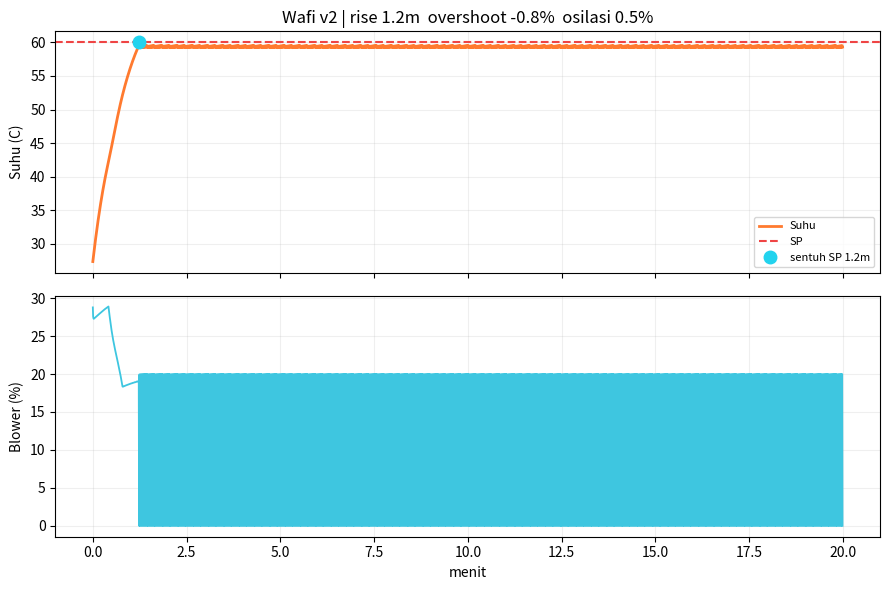

This figure's Python source: (Note: this script raises an exception after producing the figure.)
#!/usr/bin/env python3
# =============================================================================
#  control_sim.py — Digital twin kontrol blower Wafi (KURVA v2).
#  Mirror dari: Fis_Header.h (MF) + control.cpp (deadband + FoPID trim) + config.h.
#  PLANT = model ilustratif (puncak panas blower ~20%); ganti Tss() utk plant Anda.
#  Jalankan:  python3 tools/control_sim.py   (butuh matplotlib utk PNG, opsional)
# =============================================================================
import math
try:
    import matplotlib; matplotlib.use('Agg'); import matplotlib.pyplot as plt; HAVE_PLT = True
except Exception:
    HAVE_PLT = False

# ── FIS (samakan Fis_Header.h) ──
def trimf(x, a, b, c):
    if a == b == c: return 1.0 if x == b else 0.0
    if a == b: return 1.0 if x <= b else (0.0 if x >= c else (c - x) / (c - b))
    if b == c: return 1.0 if x >= b else (0.0 if x <= a else (x - a) / (b - a))
    if x <= a or x >= c: return 0.0
    return (x - a) / (b - a) if x <= b else (c - x) / (c - b)

IN1 = [(-45,-30,-8), (-18,-6,0), (0,6,18), (8,30,55)]      # error °C, panas→dingin
OUT = [(90,100,108), (48,60,72), (14,20,26), (24,30,40)]   # blower %
IN2 = [(0,0,2.08), (0.41,2.5,4.58), (2.91,5,5)]
OMIN, OMAX = 10.0, 108.0
RULES = [(i, j, i) for i in range(4) for j in range(3)]

def fuzzy(e, de):
    mu1 = [trimf(e, *IN1[i]) for i in range(4)]; mu2 = [trimf(de, *IN2[j]) for j in range(3)]
    rs = [min(mu1[r[0]], mu2[r[1]]) for r in RULES]; n = 120; num = den = 0.0
    for s in range(n + 1):
        x = OMIN + (OMAX - OMIN) * s / n; agg = 0.0
        for k, r in enumerate(RULES):
            if rs[k] <= 0: continue
            c = min(rs[k], trimf(x, *OUT[r[2]]))
            if c > agg: agg = c
        num += x * agg; den += agg
    return 20.0 if den < 1e-6 else num / den

# ── FoPID + deadband (samakan control.cpp / config.h) ──
SP = 60.0
KP, KI, KD = 0.20, 0.03, 0.05; LAM, MU = 0.90, 0.92; BETA = 0.50; DT = 0.5
I_CLAMP, D_CLAMP, U_CLAMP = 60.0, 40.0, 14.0
DEADBAND_PCT, DEADBAND_BLOWER, DIMMER_MAX = 1.0, 0, 100

class Ctrl:
    def __init__(self): self.integ = 0.0; self.pe = SP
    def step(self, T):
        e = SP - T; de = e - self.pe; self.pe = e
        band = DEADBAND_PCT / 100.0 * SP
        if abs(e) <= band:
            self.integ = 0.0; return float(DEADBAND_BLOWER)
        self.integ = max(-I_CLAMP, min(I_CLAMP, self.integ + (DT ** LAM) * e))
        deriv = max(-D_CLAMP, min(D_CLAMP, (DT ** -MU) * de))
        u = max(-U_CLAMP, min(U_CLAMP, KP * e + KI * self.integ + KD * deriv))
        fis = fuzzy(max(-30, min(40, e)), max(0, min(5, (de + 5) / 10 * 5)))
        return max(0.0, min(float(DIMMER_MAX), fis - u * BETA))

# ── Plant ilustratif: puncak panas blower ~20% ──
TAMB = 27.0
def Tss(b): return TAMB + 42.0 * math.exp(-((b - 20.0) / 19.2) ** 2)
TAU = 45.0

def run(secs=1200):
    c = Ctrl(); T = TAMB; ts = []; Ts = []; Bs = []
    for s in range(int(secs / DT)):
        b = c.step(T); T += (Tss(b) - T) / TAU * DT
        ts.append(s * DT); Ts.append(T); Bs.append(b)
    return ts, Ts, Bs

def metrics(ts, Ts):
    band = DEADBAND_PCT / 100.0 * SP
    rise = next((t for t, x in zip(ts, Ts) if abs(x - SP) <= band), None)
    peak = max(Ts); over = (peak - SP) / SP * 100
    seg = [x for t, x in zip(ts, Ts) if rise is not None and t >= rise]
    osil = (max(seg) - min(seg)) / SP * 100 if seg else float('nan')
    return rise, over, osil

if __name__ == "__main__":
    print("Statik fuzzy+deadband (T -> blower):")
    cc = Ctrl()
    for T in [27, 40, 55, 58, 59.5, 60, 62, 70, 80]:
        cc.integ = 0; cc.pe = SP - T
        print(f"  T={T:>5}  blower={cc.step(T):5.1f}%")
    ts, Ts, Bs = run(1200)
    rise, over, osil = metrics(ts, Ts)
    print(f"\nRise time : {rise/60:.2f} menit" if rise else "Rise: tak tercapai")
    print(f"Overshoot : {over:.2f} %")
    print(f"Osilasi   : {osil:.2f} %")
    print(f"Final T   : {Ts[-1]:.2f} C")
    if HAVE_PLT:
        tm = [t / 60 for t in ts]
        fig, ax = plt.subplots(2, 1, figsize=(9, 6), sharex=True)
        ax[0].plot(tm, Ts, '#ff7a2f', lw=2, label='Suhu'); ax[0].axhline(SP, ls='--', color='#ef4444', label='SP')
        if rise: ax[0].plot(rise/60, SP, 'o', color='#22d3ee', ms=9, label=f'sentuh SP {rise/60:.1f}m')
        ax[0].set_ylabel('Suhu (C)'); ax[0].grid(alpha=.2); ax[0].legend(fontsize=8)
        ax[0].set_title(f'Wafi v2 | rise {rise/60:.1f}m  overshoot {over:.1f}%  osilasi {osil:.1f}%')
        ax[1].plot(tm, Bs, '#3ec6e0', lw=1.3); ax[1].set_ylabel('Blower (%)'); ax[1].set_xlabel('menit'); ax[1].grid(alpha=.2)
        plt.tight_layout(); plt.savefig('/tmp/control_sim.png', dpi=90); print("PNG -> /tmp/control_sim.png")
